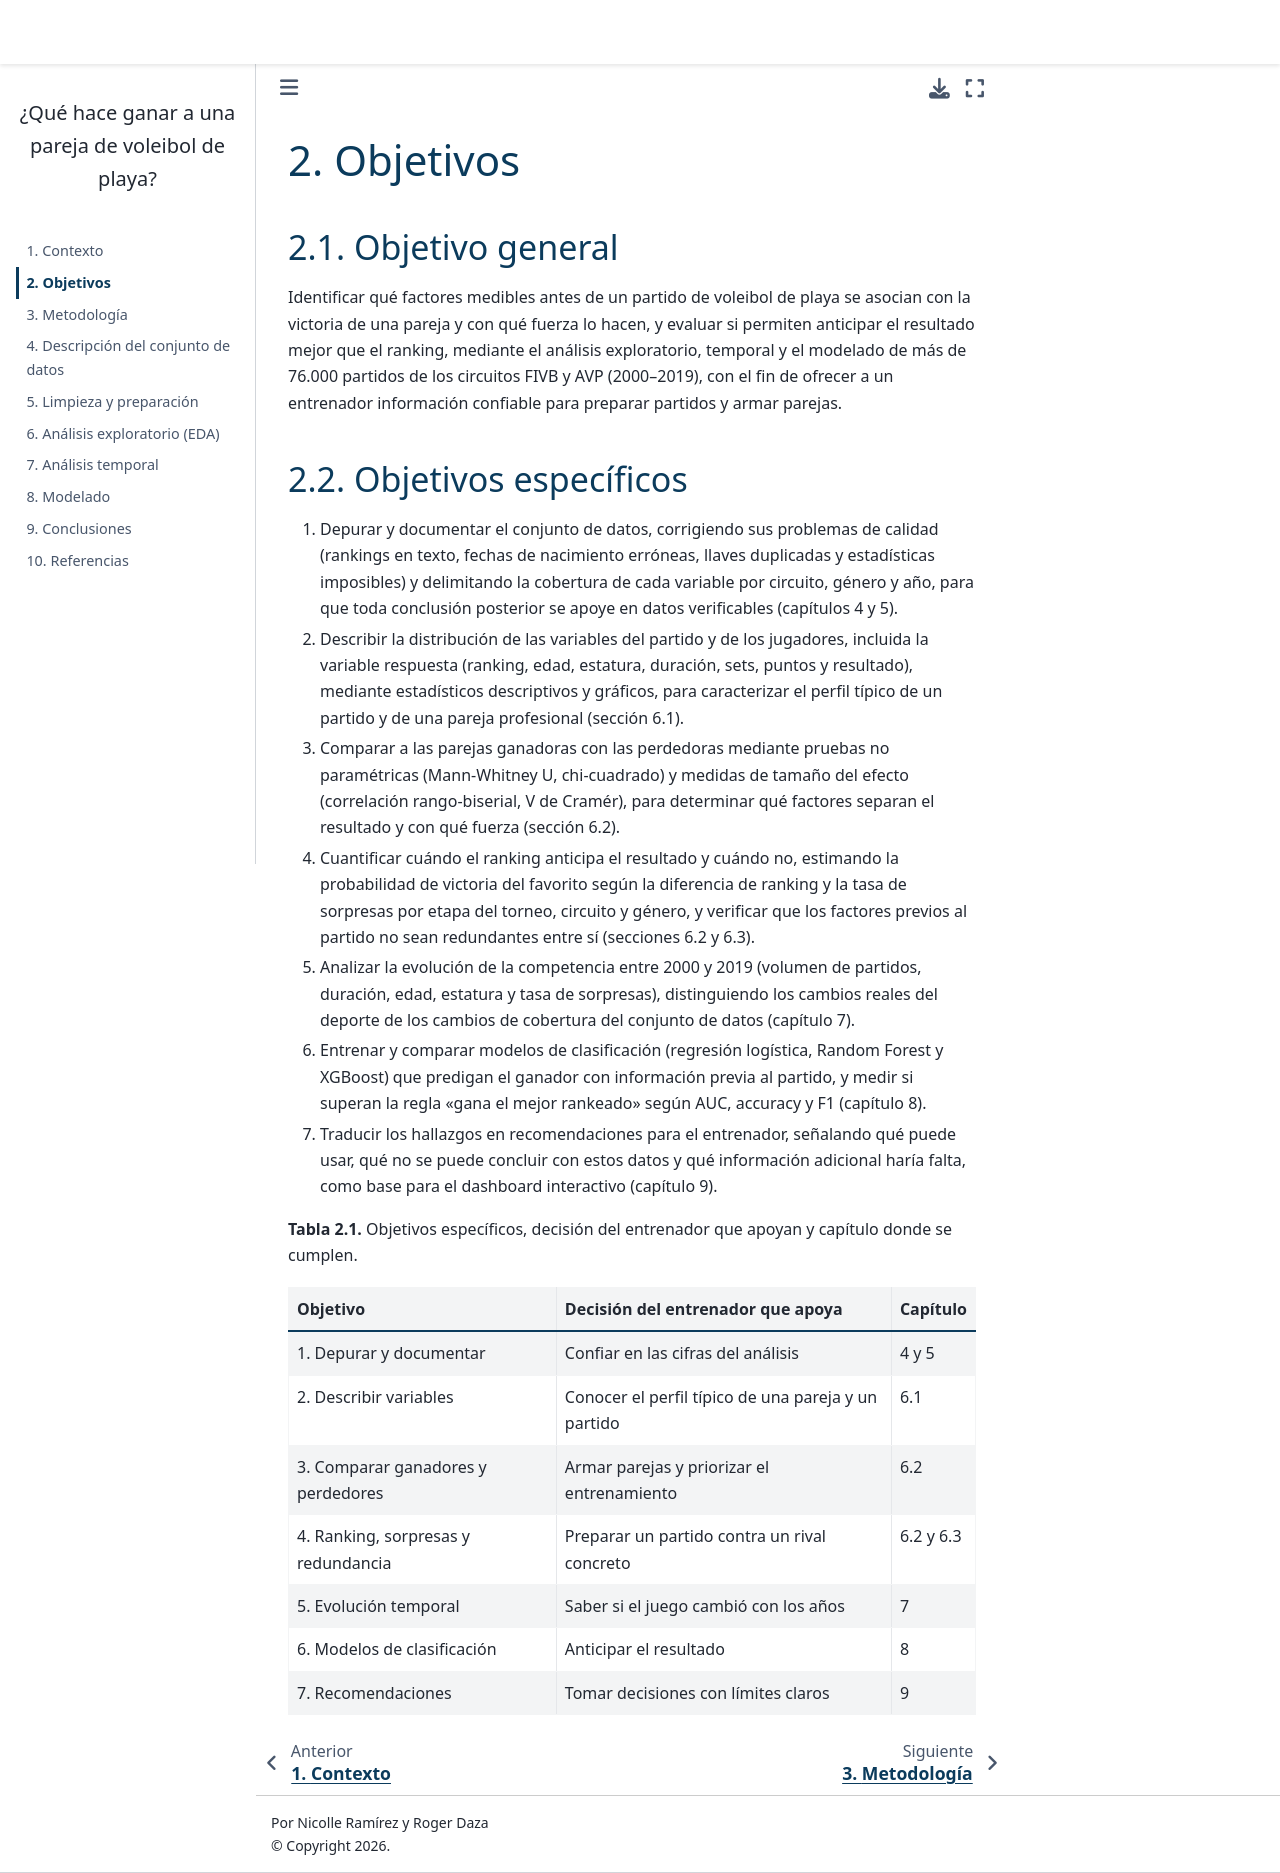

repository: nicoleramirez2106-ui/dataviz-2026 · page: 02_objetivos.html · generator: jekyll

# Objetivos

## Objetivo general

Identificar qué factores medibles antes de un partido de voleibol de playa se asocian con la victoria de una pareja y con qué fuerza lo hacen, y evaluar si permiten anticipar el resultado mejor que el ranking, mediante el análisis exploratorio, temporal y el modelado de más de 76.000 partidos de los circuitos FIVB y AVP (2000–2019), con el fin de ofrecer a un entrenador información confiable para preparar partidos y armar parejas.

## Objetivos específicos

1. Depurar y documentar el conjunto de datos, corrigiendo sus problemas de calidad (rankings en texto, fechas de nacimiento erróneas, llaves duplicadas y estadísticas imposibles) y delimitando la cobertura de cada variable por circuito, género y año, para que toda conclusión posterior se apoye en datos verificables (capítulos 4 y 5).

2. Describir la distribución de las variables del partido y de los jugadores, incluida la variable respuesta (ranking, edad, estatura, duración, sets, puntos y resultado), mediante estadísticos descriptivos y gráficos, para caracterizar el perfil típico de un partido y de una pareja profesional (sección 6.1).

3. Comparar a las parejas ganadoras con las perdedoras mediante pruebas no paramétricas (Mann-Whitney U, chi-cuadrado) y medidas de tamaño del efecto (correlación rango-biserial, V de Cramér), para determinar qué factores separan el resultado y con qué fuerza (sección 6.2).

4. Cuantificar cuándo el ranking anticipa el resultado y cuándo no, estimando la probabilidad de victoria del favorito según la diferencia de ranking y la tasa de sorpresas por etapa del torneo, circuito y género, y verificar que los factores previos al partido no sean redundantes entre sí (secciones 6.2 y 6.3).

5. Analizar la evolución de la competencia entre 2000 y 2019 (volumen de partidos, duración, edad, estatura y tasa de sorpresas), distinguiendo los cambios reales del deporte de los cambios de cobertura del conjunto de datos (capítulo 7).

6. Entrenar y comparar modelos de clasificación (regresión logística, Random Forest y XGBoost) que predigan el ganador con información previa al partido, y medir si superan la regla "gana el mejor rankeado" según AUC, accuracy y F1 (capítulo 8).

7. Traducir los hallazgos en recomendaciones para el entrenador, señalando qué puede usar, qué no se puede concluir con estos datos y qué información adicional haría falta, como base para el dashboard interactivo (capítulo 9).

**Tabla 2.1.** Objetivos específicos, decisión del entrenador que apoyan y capítulo donde se cumplen.

| Objetivo | Decisión del entrenador que apoya | Capítulo |
|---|---|---|
| 1. Depurar y documentar | Confiar en las cifras del análisis | 4 y 5 |
| 2. Describir variables | Conocer el perfil típico de una pareja y un partido | 6.1 |
| 3. Comparar ganadores y perdedores | Armar parejas y priorizar el entrenamiento | 6.2 |
| 4. Ranking, sorpresas y redundancia | Preparar un partido contra un rival concreto | 6.2 y 6.3 |
| 5. Evolución temporal | Saber si el juego cambió con los años | 7 |
| 6. Modelos de clasificación | Anticipar el resultado | 8 |
| 7. Recomendaciones | Tomar decisiones con límites claros | 9 |
